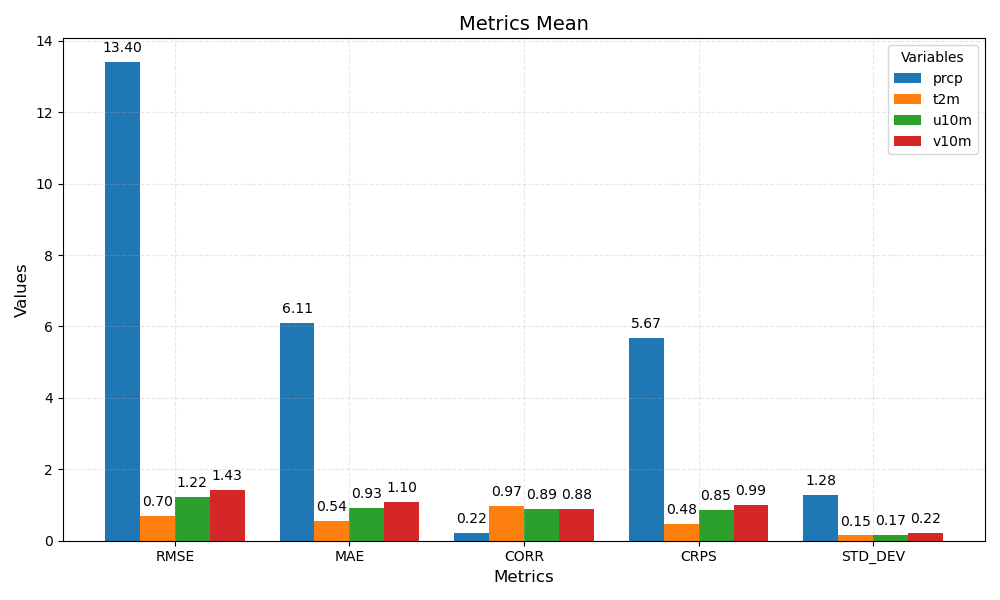

Source data for this figure (header and first rows):
metric	prcp	t2m	u10m	v10m
RMSE	13.40	0.70	1.22	1.43
MAE	6.11	0.54	0.93	1.10
CORR	0.22	0.97	0.89	0.88
CRPS	5.67	0.48	0.85	0.99
STD_DEV	1.28	0.15	0.17	0.22
